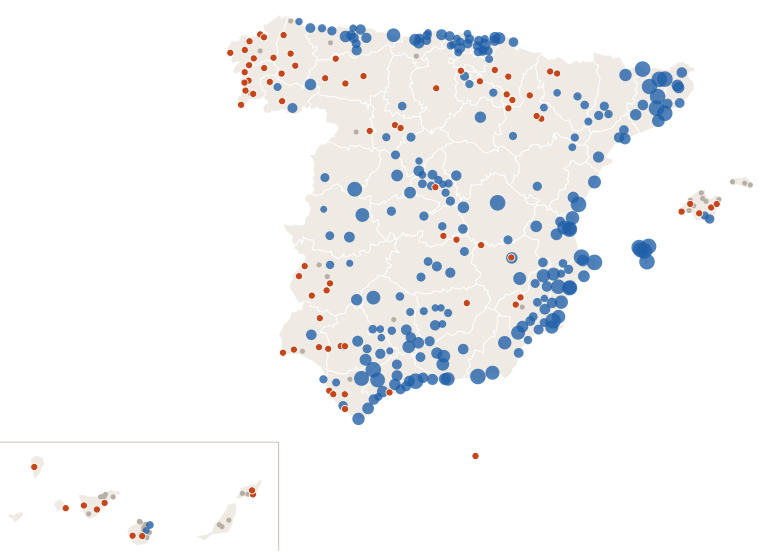

The table this chart was drawn from, first rows:
estacion, provincia, clase, mm_dia_anterior, mm_hoy, dias_sin_1mm
Murcia, Murcia, lluvia, 11.6, 0.0, 0
Madrid Retiro, Madrid, seca, 0.1, 0.9, 11
Barcelona Drassanes, Barcelona, lluvia, 6.6, 16.8, 0
Valencia Dt, Valencia, lluvia, 0.4, 23.8, 12
Zaragoza Valdespartera, Zaragoza, seca, 0.0, 0.6, 10
Tablada, Sevilla, lluvia, 1.8, 0.0, 0
Málaga Centro Meteorológico, Málaga, lluvia, 0.1, 11.9, 11
Rincon de la Victoria, Málaga, lluvia, 3.0, 63.2, 0
Palma-Portopí, Illes Balears, nada, 0.0, 0.0, 8
Las Palmas de Gc. Plaza de la Feria, Las Palmas, lluvia, 0.0, 2.2, 5
Alicante, Alicante, lluvia, 27.6, 13.0, 0
Alicante-Elche/aeropuerto, Alicante, lluvia, 0.0, 26.5, 11
Bilbao Aeropuerto, Bizkaia, lluvia, 3.5, 0.0, 0
Córdoba/Aeropuerto, Córdoba, nada, 0.1, 0.0, 5
Valladolid, Valladolid, seca, 0.0, 0.0, 11
Vigo-O Castro, Pontevedra, seca, 0.0, 0.0, 11
Gijón Musel, Asturias, lluvia, 10.6, 0.0, 0
A Coruña, A Coruña, seca, 0.4, 0.0, 10
Granada-Cartuja, Granada, lluvia, 1.8, 21.0, 0
Caldes de Montbui, Barcelona, lluvia, 64.2, 11.6, 0
Oviedo, Asturias, lluvia, 10.6, 0.0, 0
Cartagena - Tentegorra, Murcia, lluvia, 19.8, 6.2, 0
Jerez de la Frontera/Aeropuerto, Cádiz, lluvia, 0.0, 2.6, 20
Pozuelo de Alarcon, Madrid, lluvia, 4.0, 0.4, 0
Santa Cruz de Tenerife, Santa Cruz de Tenerife, nada, 0.0, 0.0, 8
Almería/Aeropuerto, Almería, lluvia, 9.2, 22.4, 0
Alcala de Henares-Encín, Madrid, lluvia, 0.0, 3.0, 11
Donostia/San Sebastián Aeropuerto, Gipuzkoa, lluvia, 12.8, 0.0, 0
Castellón-Almassora, Castellón, lluvia, 0.0, 44.0, 14
Burgos/Villafría, Burgos, seca, 0.0, 0.0, 10
Santander Cmt, Cantabria, lluvia, 1.4, 0.0, 0
Albacete Obs., Albacete, lluvia, 0.0, 15.7, 10
Tenerife/Los Rodeos, Santa Cruz de Tenerife, nada, 0.8, 0.8, 5
Marbella, Málaga, seca, 0.0, 0.6, 11
Benahavis, Málaga, lluvia, 0.0, 16.4, 11
Logroño Aeropuerto, La Rioja, seca, 0.7, 0.0, 10
Badajoz Universidad, Badajoz, seca, 0.0, 0.0, 13
Lleida, Lleida, lluvia, 0.0, 5.6, 11
Madrid/Barajas, Madrid, lluvia, 0.6, 1.1, 7
Huelva Ronda Este, Huelva, nada, 0.0, 0.0, 5
Tarragona Fac. Geografia, Tarragona, lluvia, 0.0, 14.4, 11
Vilassar de Dalt, Barcelona, lluvia, 45.6, 6.0, 0
Tarifa, Cádiz, lluvia, 0.0, 20.6, 11
León/Virgen del Camino, León, nada, 0.0, 0.0, 5
San Sebastian de los Reyes, Madrid, lluvia, 1.6, 1.4, 0
Jaén, Jaén, lluvia, 2.6, 7.8, 0
Reus Aeropuerto, Tarragona, lluvia, 0.0, 10.4, 11
Cádiz Observatorio, Cádiz, seca, 0.0, 0.0, 20
El Ejido, Almería, lluvia, 69.6, 14.4, 0
Girona Parc del Migdia, Girona, lluvia, 14.6, 0.6, 0
Porqueres, Girona, lluvia, 11.0, 6.3, 0
Ourense, Ourense, lluvia, 2.4, 0.0, 0
Telde-Melenara, Las Palmas, nada, 0.0, 0.0, 7
Arganda del Rey, Madrid, lluvia, 0.0, 3.0, 10
Santiago de Compostela, A Coruña, seca, 0.2, 0.0, 10
Rojales el Molino, Alicante, lluvia, 0.6, 26.0, 13
Lugo-Col.fingoi, Lugo, seca, 0.0, 0.0, 10
Lorca, Murcia, lluvia, 9.7, 7.3, 0
Cáceres, Cáceres, lluvia, 4.6, 0.2, 0
Marbella Cabopino, Málaga, lluvia, 0.0, 8.4, 11
... 292 more rows
